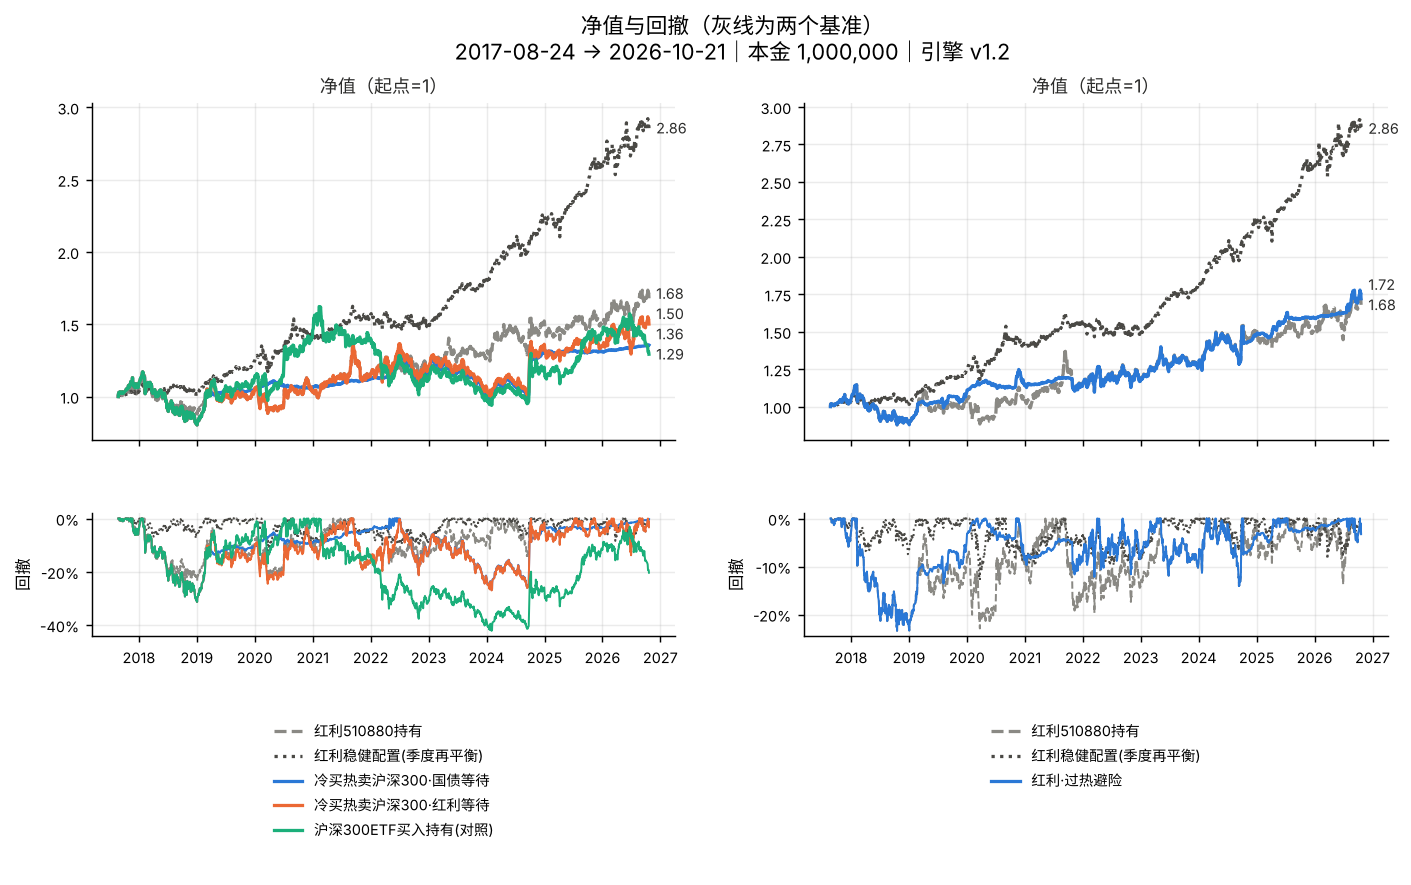

The file beside this chart, header and first rows:
date, 红利510880持有, 红利稳健配置(季度再平衡), 冷买热卖沪深300·国债等待, 冷买热卖沪深300·红利等待, 红利·过热避险, 沪深300ETF买入持有(对照)
2017-08-24, 1.0, 1.0, 1.0, 1.0, 1.0, 1.0
2017-08-25, 1.017, 1.006, 1.018, 1.018, 1.017, 1.018
2017-08-28, 1.02, 1.007, 1.029, 1.029, 1.02, 1.029
2017-08-29, 1.02, 1.007, 1.027, 1.027, 1.02, 1.027
2017-08-30, 1.018, 1.006, 1.026, 1.026, 1.018, 1.026
2017-08-31, 1.012, 1.007, 1.024, 1.024, 1.012, 1.024
2017-09-01, 1.012, 1.01, 1.025, 1.025, 1.012, 1.025
2017-09-04, 1.013, 1.01, 1.029, 1.029, 1.013, 1.029
2017-09-05, 1.016, 1.01, 1.033, 1.033, 1.016, 1.033
2017-09-06, 1.015, 1.008, 1.03, 1.03, 1.015, 1.03
2017-09-07, 1.012, 1.005, 1.025, 1.025, 1.012, 1.025
2017-09-08, 1.012, 1.007, 1.024, 1.024, 1.012, 1.024
2017-09-11, 1.014, 1.006, 1.026, 1.026, 1.014, 1.026
2017-09-12, 1.016, 1.007, 1.028, 1.028, 1.016, 1.028
2017-09-13, 1.015, 1.008, 1.029, 1.029, 1.015, 1.029
2017-09-14, 1.009, 1.007, 1.026, 1.026, 1.009, 1.026
2017-09-15, 1.006, 1.006, 1.027, 1.027, 1.006, 1.027
2017-09-18, 1.011, 1.007, 1.031, 1.031, 1.011, 1.031
2017-09-19, 1.009, 1.006, 1.025, 1.025, 1.009, 1.025
2017-09-20, 1.014, 1.009, 1.029, 1.029, 1.014, 1.029
2017-09-21, 1.017, 1.007, 1.03, 1.03, 1.017, 1.03
2017-09-22, 1.018, 1.007, 1.027, 1.027, 1.018, 1.027
2017-09-25, 1.017, 1.007, 1.023, 1.023, 1.017, 1.023
2017-09-26, 1.016, 1.006, 1.023, 1.023, 1.016, 1.023
2017-09-27, 1.017, 1.006, 1.024, 1.024, 1.017, 1.024
2017-09-28, 1.016, 1.008, 1.025, 1.025, 1.016, 1.025
2017-09-29, 1.019, 1.01, 1.029, 1.029, 1.019, 1.029
2017-10-09, 1.027, 1.015, 1.04, 1.04, 1.027, 1.04
2017-10-10, 1.024, 1.014, 1.041, 1.041, 1.024, 1.041
2017-10-11, 1.028, 1.016, 1.045, 1.045, 1.028, 1.045
2017-10-12, 1.03, 1.017, 1.049, 1.049, 1.03, 1.049
2017-10-13, 1.03, 1.017, 1.052, 1.052, 1.03, 1.052
2017-10-16, 1.029, 1.019, 1.048, 1.048, 1.029, 1.048
2017-10-17, 1.028, 1.019, 1.047, 1.047, 1.028, 1.047
2017-10-18, 1.033, 1.019, 1.054, 1.054, 1.033, 1.054
2017-10-19, 1.035, 1.021, 1.051, 1.051, 1.035, 1.051
2017-10-20, 1.039, 1.021, 1.05, 1.05, 1.039, 1.05
2017-10-23, 1.037, 1.021, 1.053, 1.053, 1.037, 1.053
2017-10-24, 1.043, 1.022, 1.06, 1.06, 1.043, 1.06
2017-10-25, 1.045, 1.022, 1.064, 1.064, 1.045, 1.064
2017-10-26, 1.042, 1.021, 1.071, 1.071, 1.042, 1.071
2017-10-27, 1.047, 1.023, 1.077, 1.077, 1.047, 1.077
2017-10-30, 1.045, 1.028, 1.072, 1.072, 1.045, 1.072
2017-10-31, 1.041, 1.028, 1.071, 1.071, 1.041, 1.071
2017-11-01, 1.032, 1.027, 1.067, 1.067, 1.032, 1.067
2017-11-02, 1.031, 1.025, 1.069, 1.069, 1.031, 1.069
2017-11-03, 1.028, 1.025, 1.066, 1.066, 1.028, 1.066
2017-11-06, 1.032, 1.026, 1.076, 1.076, 1.032, 1.076
2017-11-07, 1.039, 1.03, 1.086, 1.086, 1.039, 1.086
2017-11-08, 1.041, 1.031, 1.084, 1.084, 1.041, 1.084
2017-11-09, 1.047, 1.034, 1.092, 1.092, 1.047, 1.092
2017-11-10, 1.053, 1.035, 1.102, 1.102, 1.053, 1.102
2017-11-13, 1.061, 1.037, 1.104, 1.104, 1.061, 1.104
2017-11-14, 1.055, 1.036, 1.096, 1.096, 1.055, 1.096
2017-11-15, 1.049, 1.031, 1.088, 1.088, 1.049, 1.088
2017-11-16, 1.049, 1.028, 1.098, 1.098, 1.049, 1.098
2017-11-17, 1.06, 1.037, 1.1, 1.1, 1.06, 1.1
2017-11-20, 1.068, 1.039, 1.108, 1.108, 1.068, 1.108
2017-11-21, 1.077, 1.041, 1.13, 1.13, 1.077, 1.13
2017-11-22, 1.081, 1.044, 1.13, 1.13, 1.081, 1.13
... 2,160 more rows
